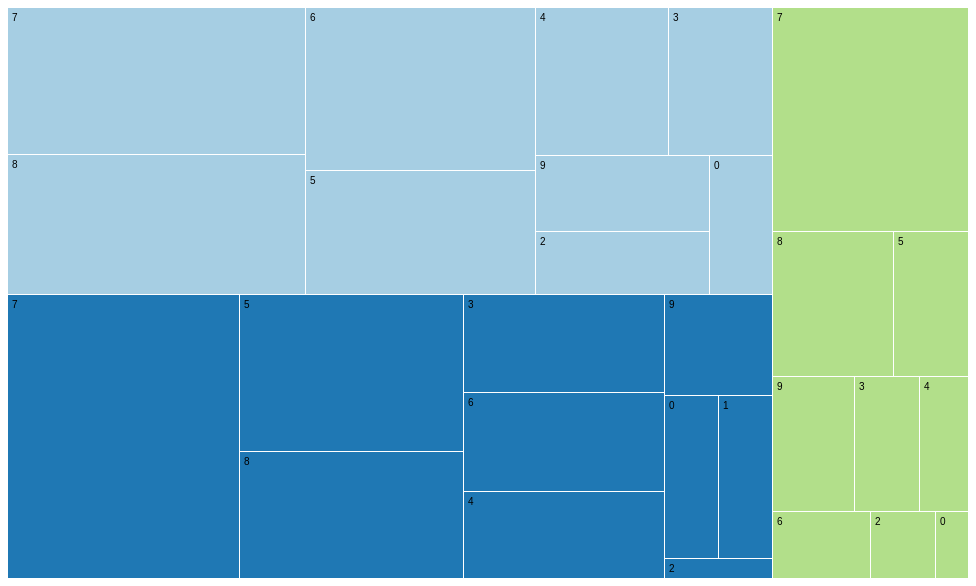
D3 v4 page, settled after 360 driven frames (6 s of simulated time); the page loaded 1 data file(s).



var svg = d3.select("svg"),
    width = +svg.attr("width"),
    height = +svg.attr("height");

var fader = function(color) {return d3.interpolateRgb(color, "#fff")(0.9);},
    color = d3.scaleOrdinal(["#a6cee3","#1f78b4","#b2df8a"]), //escala de cores
    format = d3.format(",d");

var treemap = d3.treemap()
    .tile(d3.treemapResquarify)
    .size([width, height])
    .round(true)
    .paddingInner(1);

d3.json("flare.json", function(error, data) {
  if (error) throw error;

  var root = d3.hierarchy(data)
      .eachBefore(function(d) { d.data.id = (d.parent ? d.parent.data.id + "." : "") + d.data.name; })
      .sum(sumBySize)
      .sort(function(a, b) { return b.height - a.height || b.value - a.value; });
  treemap(root);

  var cell = svg.selectAll("g")
    .data(root.leaves())
    .enter().append("g")
      .attr("transform", function(d) { return "translate(" + d.x0 + "," + d.y0 + ")"; });

  cell.append("rect")
      .attr("id", function(d) { return d.data.id; })
      .attr("width", function(d) { return d.x1 - d.x0; })
      .attr("height", function(d) { return d.y1 - d.y0; })
      .attr("fill", function(d) { return color(d.parent.data.id); });

  cell.append("clipPath")
      .attr("id", function(d) { return "clip-" + d.data.id; })
    .append("use")
      .attr("xlink:href", function(d) { return "#" + d.data.id; });

  cell.append("text")
      .attr("clip-path", function(d) { return "url(#clip-" + d.data.id + ")"; })
    .selectAll("tspan")
      .data(function(d) { return d.data.name.split(/(?=[A-Z][^A-Z])/g); })
    .enter().append("tspan")
      .attr("x", 4)
      .attr("y", function(d, i) { return 13 + i * 10; })
      .text(function(d) { return d; });

  cell.append("title")
      .text(function(d) { return d.data.id + "\n" + format(d.value); });

});

function sumBySize(d) {
  return d.size;
}


### data: flare.json
{
 "name": "flare",
 "children": [
  {
   "name": "Vis. 2016.2",
   "children": [
    "{... 2 keys}",
    "{... 2 keys}",
    "{... 2 keys}"
   ]
  }
 ]
}